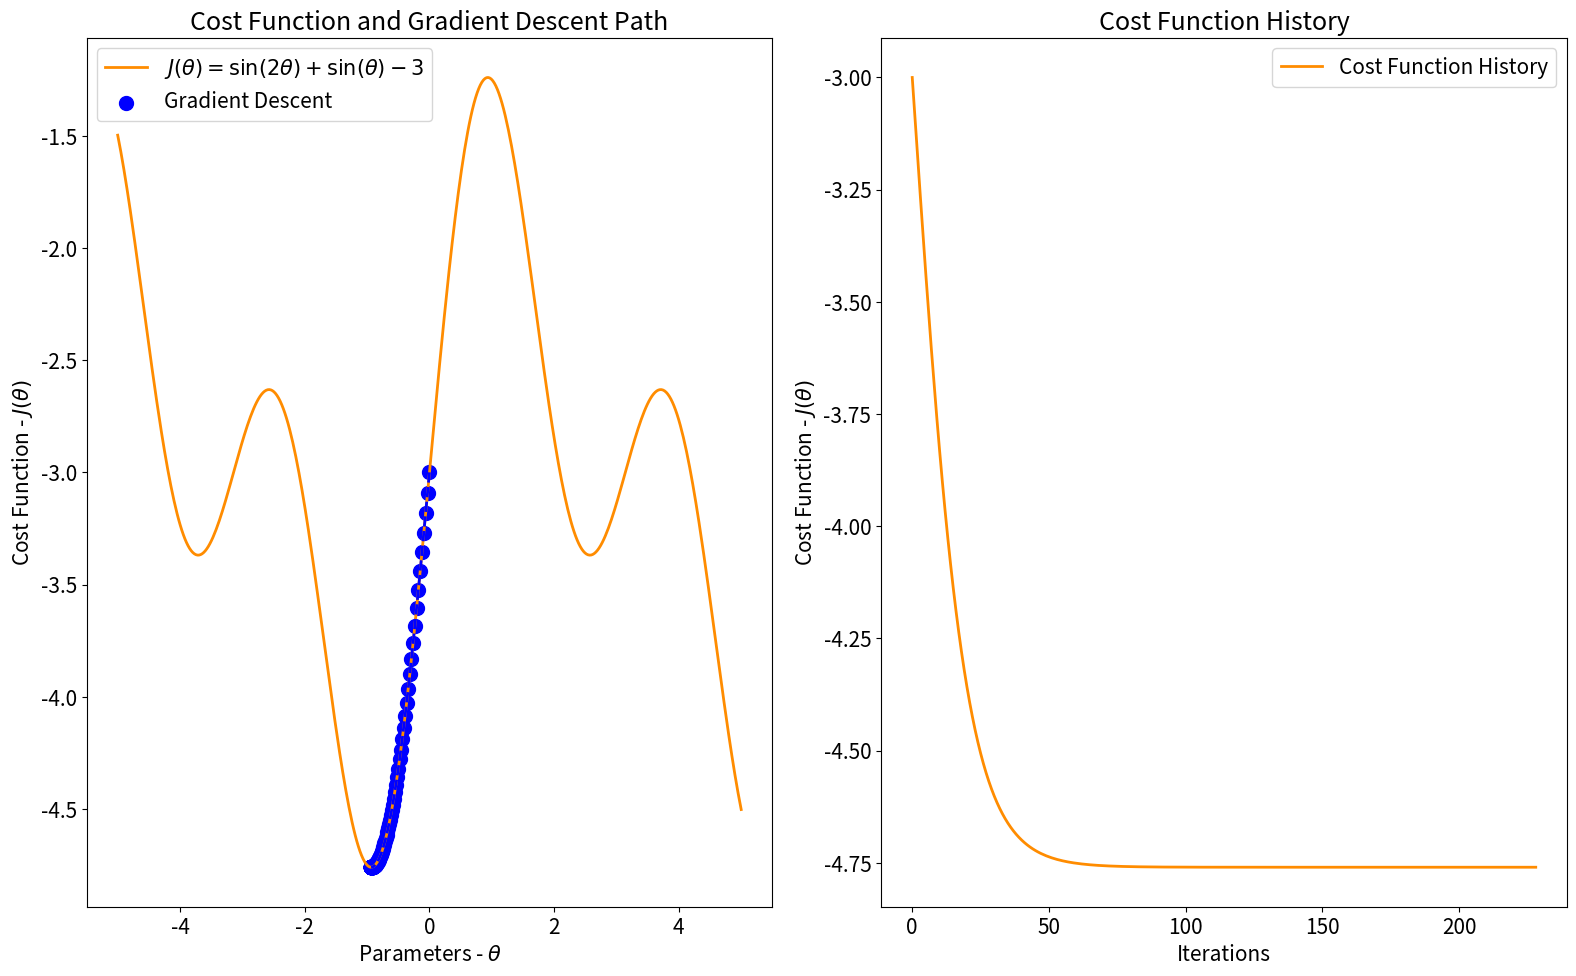

The script that saved this image:
#%%
import pandas as pd
import numpy as np
import matplotlib.pyplot as plt

plt.rcParams['figure.figsize'] = [16, 10]
plt.rcParams['figure.dpi'] = 150
plt.rcParams['font.size'] = 15

#%%
def cost_function(theta):
    return np.sin(2 * theta) + np.sin(theta) - 3 

def gradient(theta):
    return 2 * np.cos(2 * theta) + np.cos(theta)

#%%
def gradient_descent(starting_theta, learning_rate, eps, max_iter=10000):
    theta = starting_theta
    theta_history = [theta]
    cost_history = [cost_function(theta)]
    iter_count = 0
    
    while True:
        theta = theta - learning_rate * gradient(theta)
        theta_history.append(theta)
        cost_history.append(cost_function(theta))
        iter_count += 1
        
        if abs(gradient(theta)) < eps or iter_count >= max_iter:
            break
            
    return theta, theta_history, cost_history

#%%
# Khởi tạo các giá trị ban đầu
starting_theta = 0
learning_rate = 0.01
eps = 0.0001

theta, theta_history, cost_history = gradient_descent(starting_theta, learning_rate, eps)

theta_values = np.linspace(-5, 5, 400)
cost_values = cost_function(theta_values)

#%%
plt.figure(figsize=(16, 10))

plt.subplot(1, 2, 1)
plt.plot(theta_values, cost_values, label='$J(\\theta) = \sin(2\\theta) + \sin(\\theta) - 3$', color='darkorange', linewidth=2)
plt.scatter(theta_history, cost_history, color='blue', s=100, label='Gradient Descent')
plt.plot(theta_history, cost_history, color='blue', linewidth=2, linestyle='--')
plt.xlabel('Parameters - $\\theta$')
plt.ylabel('Cost Function - $J(\\theta)$')
plt.title('Cost Function and Gradient Descent Path')
plt.legend()

plt.subplot(1, 2, 2)
plt.plot(cost_history, label='Cost Function History', color='darkorange', linewidth=2)
plt.xlabel('Iterations')
plt.ylabel('Cost Function - $J(\\theta)$')
plt.title('Cost Function History')
plt.legend()

plt.tight_layout()
plt.show()

#%%
print(f'The cost function reaches the minimum value of {cost_history[-1]} at theta = {theta_history[-1]}')

